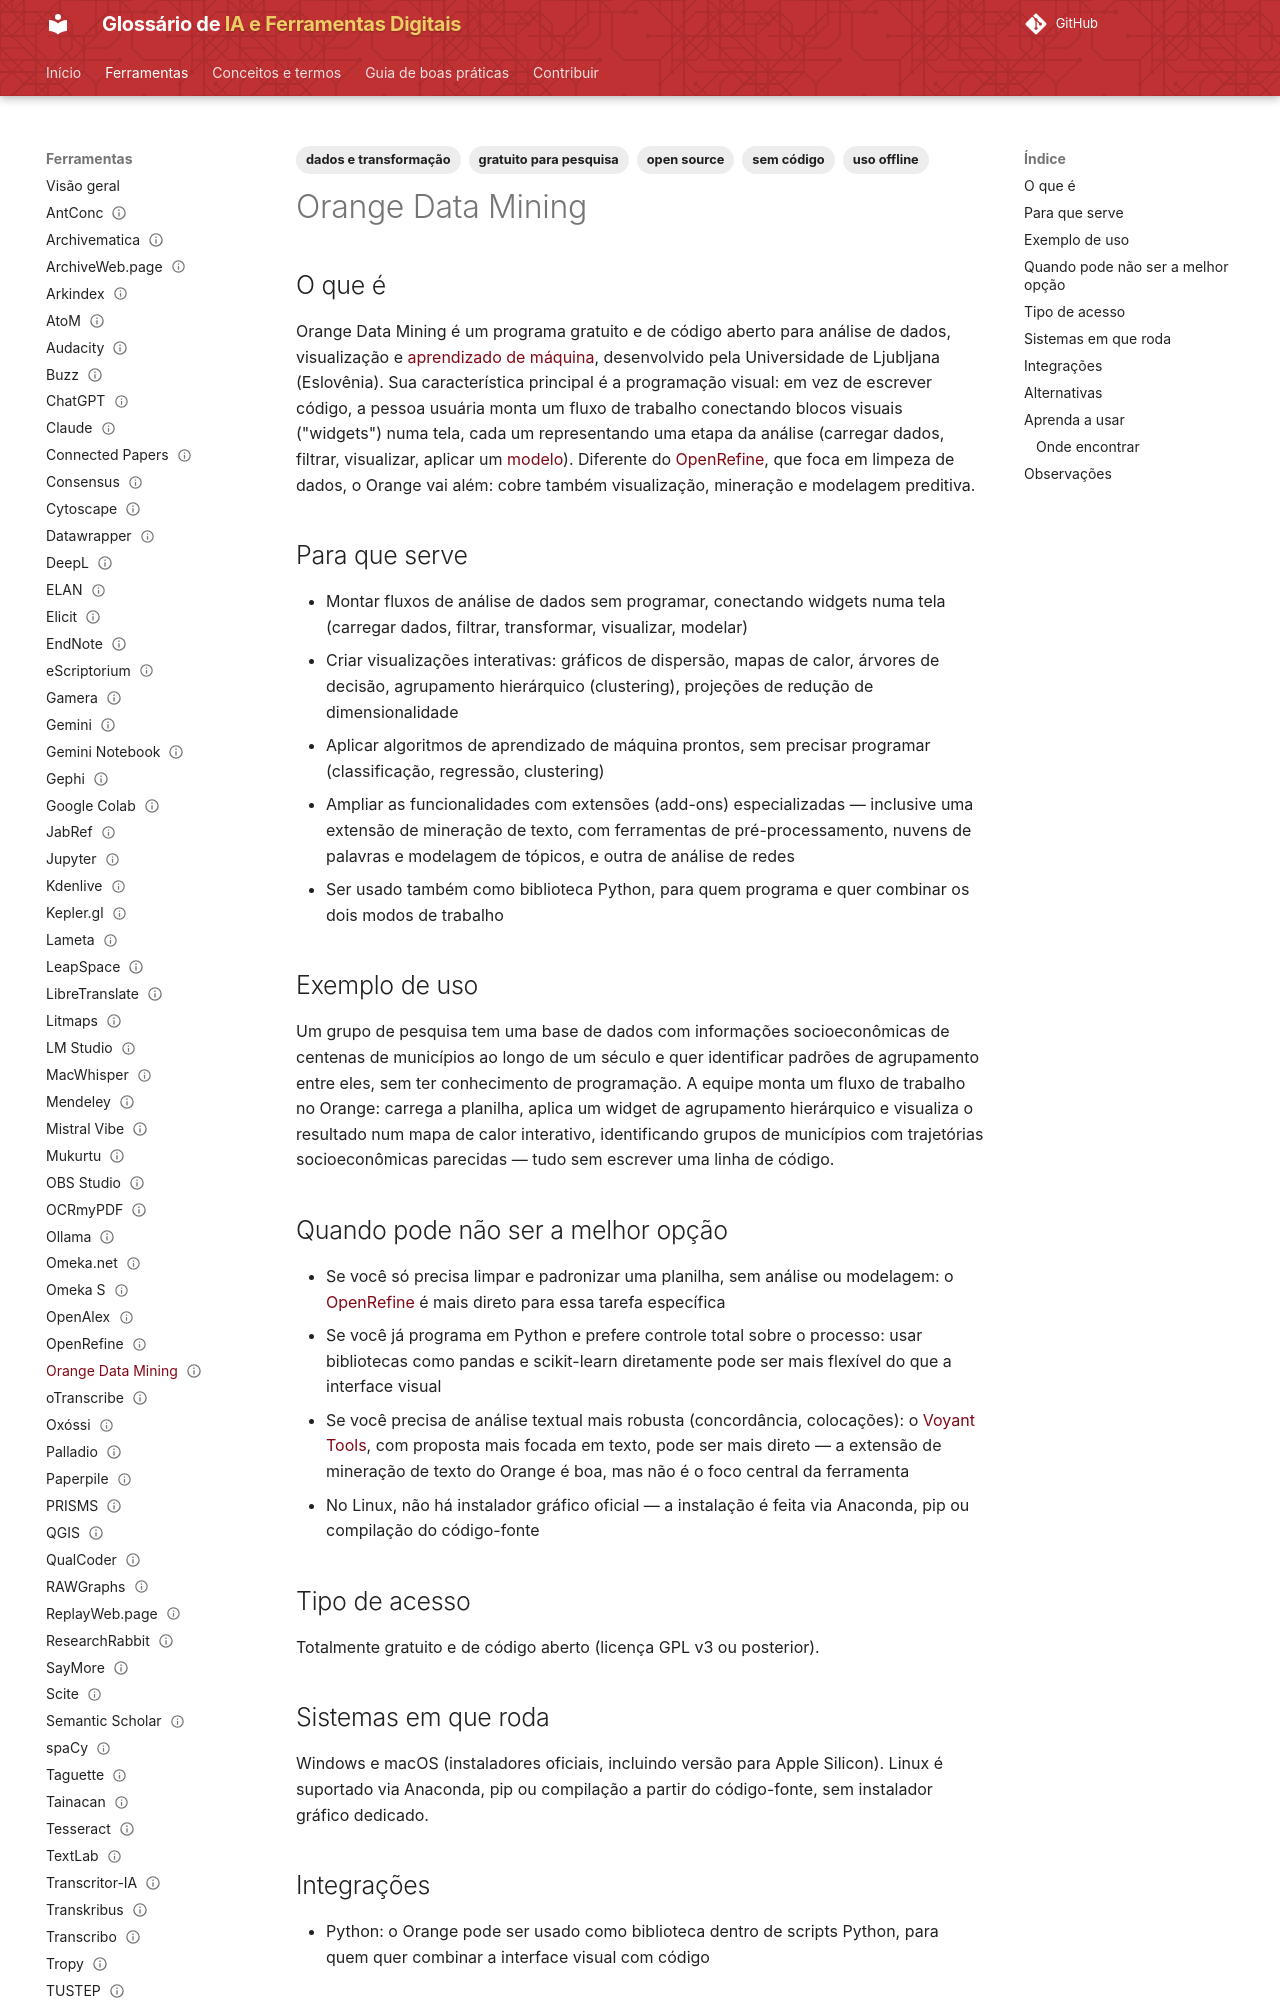

repository: lucchesia/iaguia-coc-fiocruz · page: ferramentas/orange-data-mining/index.html · generator: mkdocs

---
title: "Orange Data Mining"
slug: "orange-data-mining"

entry_type: "ferramenta"
tool_type: "aplicativo"

category: "dados e transformação"

tags:
  - dados e transformação
  - sem código
  - open source
  - uso offline
  - gratuito para pesquisa
aliases:
  - "Orange"

source_model: aberto
software_license: GPL-3.0
access_model: gratuito

systems:
  - Windows
  - macOS
  - Linux
curva_aprendizado: "baixa a moderada"
integrations:
  - Python

concepts:
  - aprendizado-de-maquina
alternatives:
  - OpenRefine
  - Voyant Tools
  - KNIME

official_site: "https://orangedatamining.com/"
documentation: "https://orangedatamining.com/docs/"
forum: "https://github.com/biolab/orange3/discussions"
repository: "https://github.com/biolab/orange3"

caveats: []
learning_resources: []
academic_use: []
tool_status: ativa
status: publicado
reviewed: true
last_reviewed: "2026-08-20"
---

## O que é

Orange Data Mining é um programa gratuito e de código aberto para análise de dados, visualização e [aprendizado de máquina](../conceitos/aprendizado-de-maquina.md), desenvolvido pela Universidade de Ljubljana (Eslovênia). Sua característica principal é a programação visual: em vez de escrever código, a pessoa usuária monta um fluxo de trabalho conectando blocos visuais ("widgets") numa tela, cada um representando uma etapa da análise (carregar dados, filtrar, visualizar, aplicar um [modelo](../conceitos/modelo.md)). Diferente do [OpenRefine](openrefine.md), que foca em limpeza de dados, o Orange vai além: cobre também visualização, mineração e modelagem preditiva.

## Para que serve

- Montar fluxos de análise de dados sem programar, conectando widgets numa tela (carregar dados, filtrar, transformar, visualizar, modelar)
- Criar visualizações interativas: gráficos de dispersão, mapas de calor, árvores de decisão, agrupamento hierárquico (clustering), projeções de redução de dimensionalidade
- Aplicar algoritmos de aprendizado de máquina prontos, sem precisar programar (classificação, regressão, clustering)
- Ampliar as funcionalidades com extensões (add-ons) especializadas — inclusive uma extensão de mineração de texto, com ferramentas de pré-processamento, nuvens de palavras e modelagem de tópicos, e outra de análise de redes
- Ser usado também como biblioteca Python, para quem programa e quer combinar os dois modos de trabalho

## Exemplo de uso

Um grupo de pesquisa tem uma base de dados com informações socioeconômicas de centenas de municípios ao longo de um século e quer identificar padrões de agrupamento entre eles, sem ter conhecimento de programação. A equipe monta um fluxo de trabalho no Orange: carrega a planilha, aplica um widget de agrupamento hierárquico e visualiza o resultado num mapa de calor interativo, identificando grupos de municípios com trajetórias socioeconômicas parecidas — tudo sem escrever uma linha de código.
